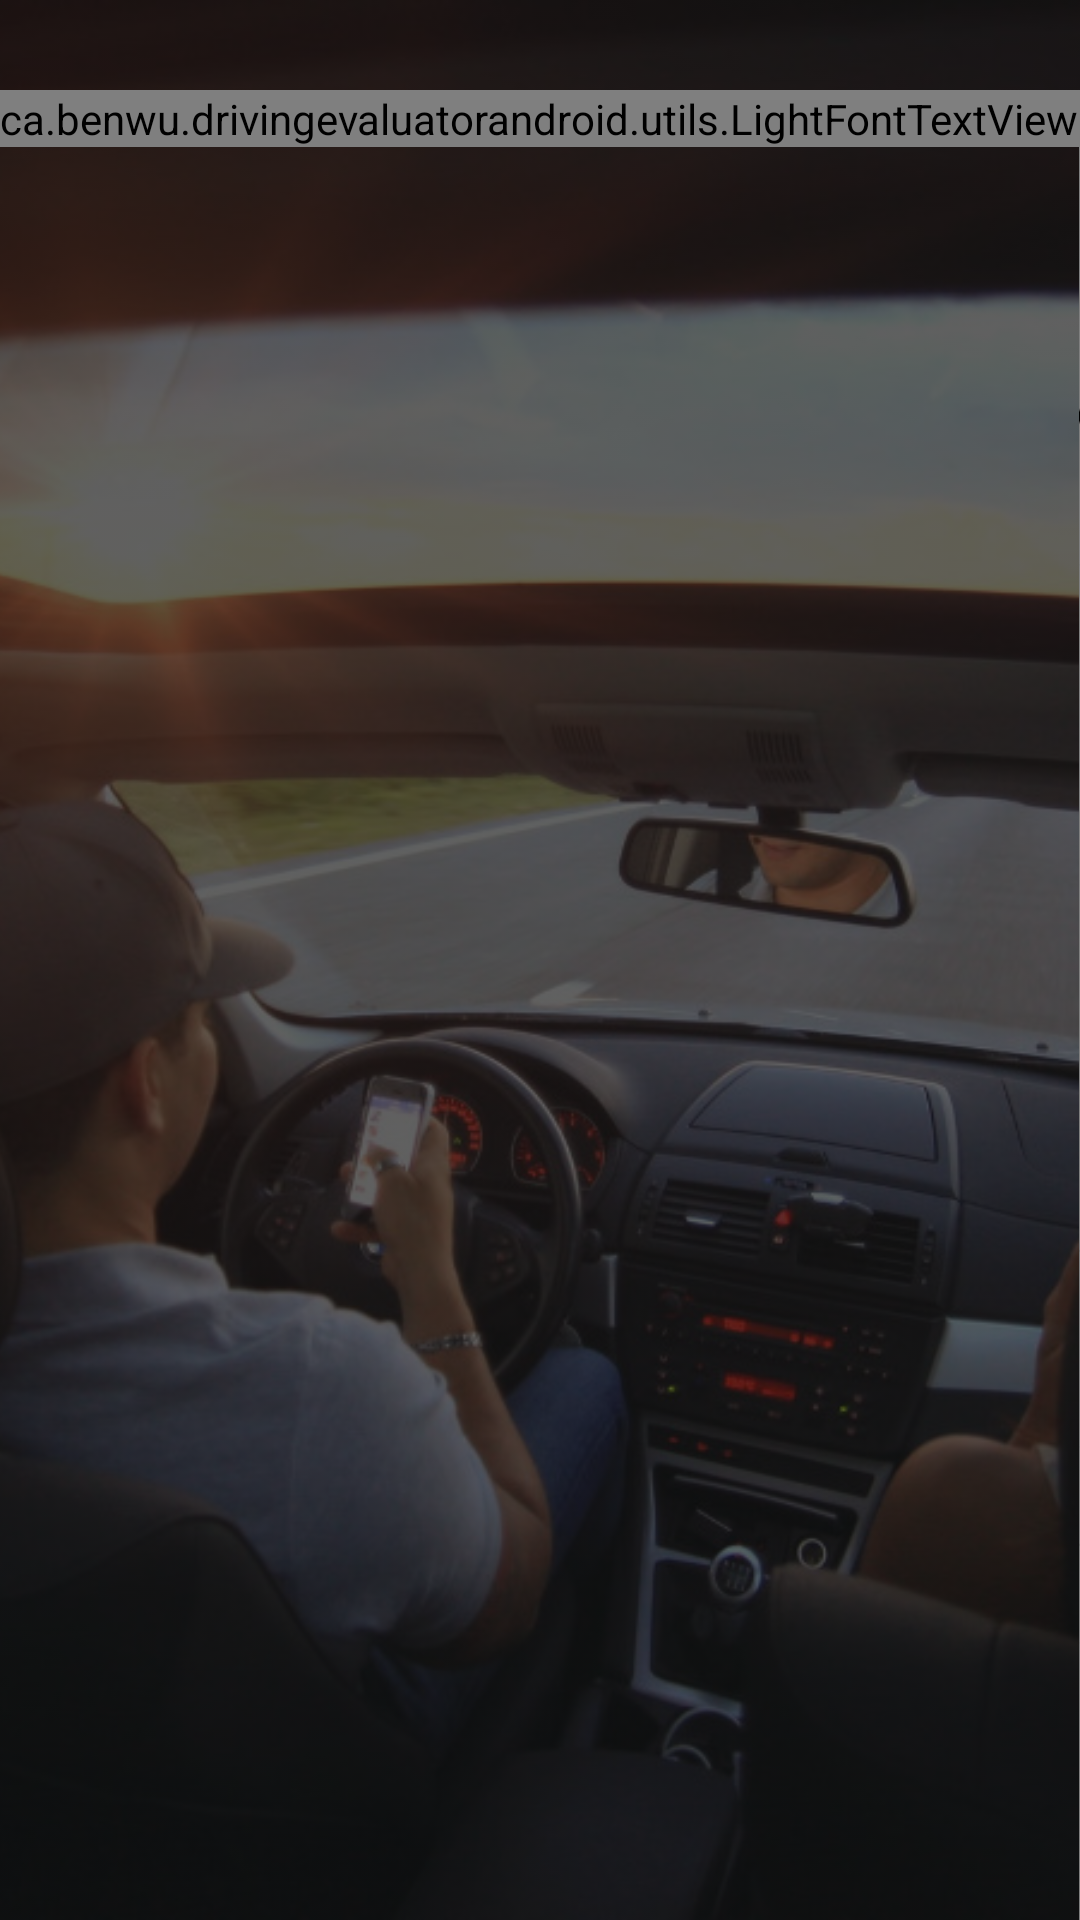

Android layout source for this screen:
<!-- AndroidManifest.xml: activity theme AppThemeNoActionBar -->
<!-- res/layout/activity_login.xml -->
<RelativeLayout xmlns:android="http://schemas.android.com/apk/res/android"
    xmlns:tools="http://schemas.android.com/tools"
    android:layout_width="match_parent"
    android:layout_height="match_parent"
    android:gravity="center_horizontal"
    android:orientation="vertical"
    tools:context="ca.example.drivingevaluatorandroid.ui.LoginActivity">

    <ImageView
        android:layout_width="match_parent"
        android:layout_height="match_parent"
        android:src="@drawable/bg_login"
        android:scaleType="centerCrop"
        android:tint="#aa111111"
        android:layout_centerHorizontal="true"/>

    <LinearLayout
        android:id="@+id/title"
        android:paddingTop="30dp"
        android:layout_width="wrap_content"
        android:layout_height="wrap_content"
        android:layout_centerHorizontal="true">

        <ca.example.drivingevaluatorandroid.utils.LightFontTextView
            android:layout_width="wrap_content"
            android:layout_height="wrap_content"
            android:textSize="40sp"
            android:text="Drive"/>

        <ca.example.drivingevaluatorandroid.utils.MediumFontTextView
            android:layout_width="wrap_content"
            android:layout_height="wrap_content"
            android:textSize="40sp"
            android:text="Mom"/>

    </LinearLayout>

    <ProgressBar
        android:id="@+id/login_progress"
        style="?android:attr/progressBarStyleLarge"
        android:layout_width="wrap_content"
        android:layout_height="wrap_content"
        android:layout_centerInParent="true"
        android:visibility="gone" />

    <LinearLayout
        android:elevation="12dp"
        android:layout_below="@id/title"
        android:id="@+id/email_login_form"
        android:layout_width="match_parent"
        android:layout_height="wrap_content"
        android:orientation="vertical"
        android:background="@color/almostWhite"
        android:layout_marginStart="16dp"
        android:layout_marginEnd="16dp"
        android:layout_marginTop="60dp"
        android:padding="16dp">

        <android.support.design.widget.TextInputLayout
            android:layout_width="match_parent"
            android:layout_height="wrap_content">

            <AutoCompleteTextView
                android:id="@+id/email"
                android:layout_width="match_parent"
                android:layout_height="wrap_content"
                android:hint="@string/prompt_email"
                android:inputType="textEmailAddress"
                android:maxLines="1"
                android:singleLine="true" />

        </android.support.design.widget.TextInputLayout>

        <android.support.design.widget.TextInputLayout
            android:layout_width="match_parent"
            android:layout_height="wrap_content">

            <EditText
                android:id="@+id/password"
                android:layout_width="match_parent"
                android:layout_height="wrap_content"
                android:hint="Password"
                android:imeActionId="@+id/login"
                android:imeActionLabel="@string/action_sign_in_short"
                android:imeOptions="actionUnspecified"
                android:inputType="textPassword"
                android:maxLines="1"
                android:singleLine="true" />

        </android.support.design.widget.TextInputLayout>

        <android.support.design.widget.TextInputLayout
            android:visibility="gone"
            android:layout_width="match_parent"
            android:layout_height="wrap_content">

            <EditText
                android:id="@+id/confirmPassword"
                android:layout_width="match_parent"
                android:layout_height="wrap_content"
                android:hint="Confirm Password"
                android:imeActionId="@+id/login"
                android:imeActionLabel="@string/action_sign_in_short"
                android:imeOptions="actionUnspecified"
                android:inputType="textPassword"
                android:maxLines="1"
                android:singleLine="true" />

        </android.support.design.widget.TextInputLayout>


        <Button
            android:id="@+id/loginButton"
            style="?android:textAppearanceSmall"
            android:layout_width="match_parent"
            android:layout_height="wrap_content"
            android:layout_marginTop="16dp"
            android:text="Log in"
            android:textStyle="bold" />

        <Button
            android:id="@+id/signUpButton"
            style="?android:textAppearanceSmall"
            android:layout_width="match_parent"
            android:layout_height="wrap_content"
            android:layout_marginTop="16dp"
            android:text="Sign up"
            android:textStyle="bold" />

    </LinearLayout>
</RelativeLayout>
<!-- resources referenced by this layout -->
<resources>
  <color name="almostWhite">#8feeeeee</color>
  <!-- drawable bg_login: jpg bitmap (drawable, 183933 bytes) -->
  <style name="AppThemeNoActionBar" parent="Theme.AppCompat.Light.NoActionBar">
          
          <item name="colorPrimary">@color/colorPrimary</item>
          <item name="colorPrimaryDark">@color/colorPrimaryDark</item>
          <item name="colorAccent">@color/colorAccent</item>
      </style>
  <color name="colorPrimary">#673ab7</color>
  <color name="colorPrimaryDark">#4527a0</color>
  <color name="colorAccent">#f50057</color>
</resources>
